Run: headless pygame with SDL's dummy video driver; simulated clock (each Clock.tick advances the game by its frame time, no real sleeping); random seed 0; keys injected as events and as key.get_pressed() state; no mouse input.
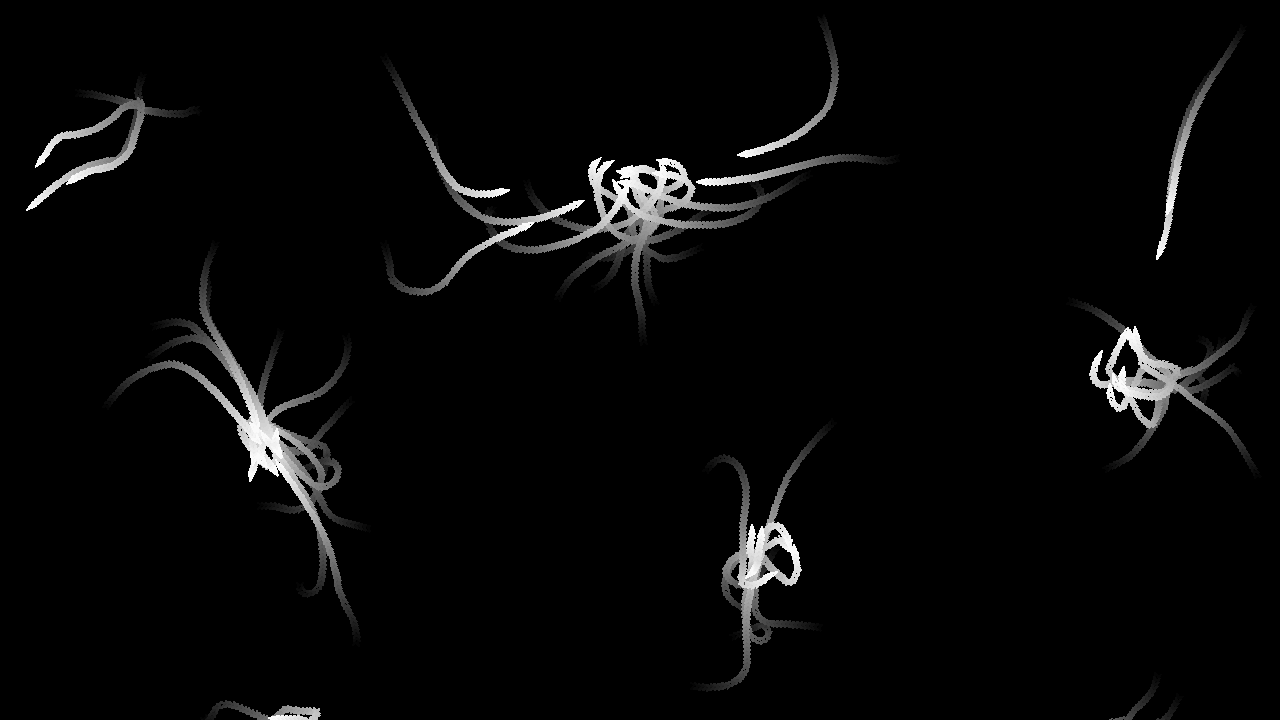
Frame 1 of 4 · flips 1–60 · no input
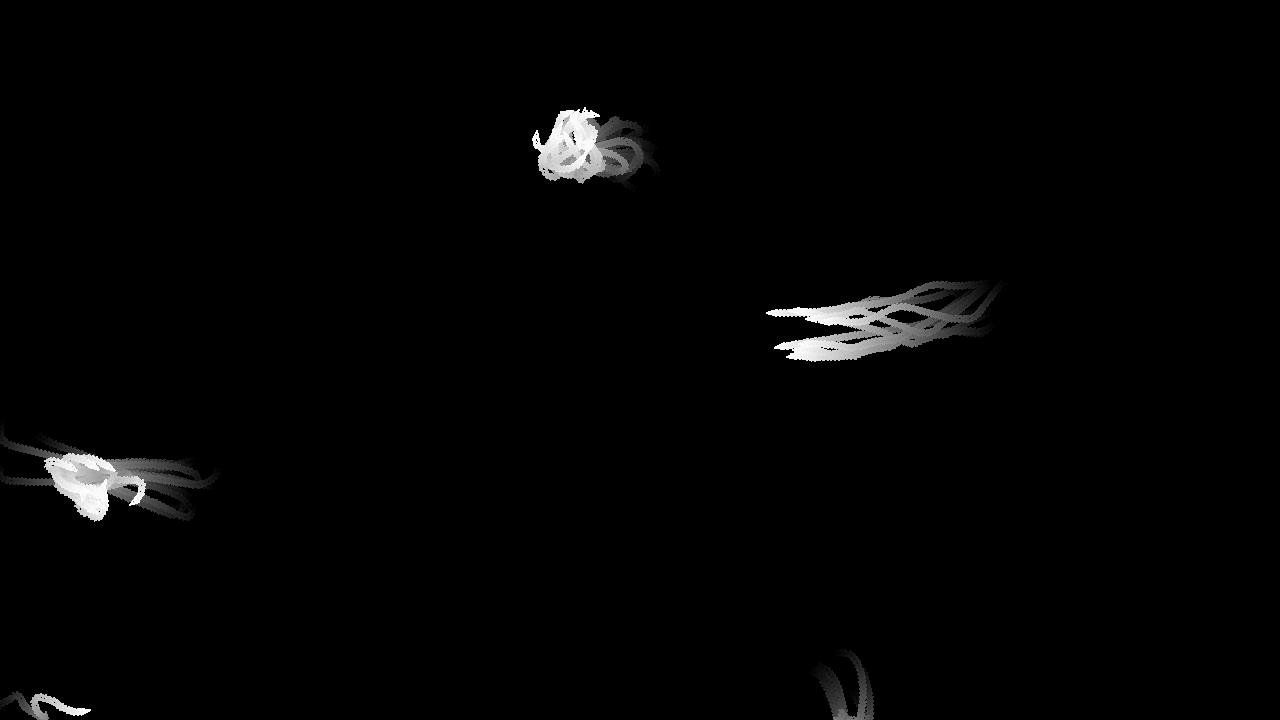
Frame 2 of 4 · flips 61–180 · tapped SPACE, RETURN · held RIGHT (→), D
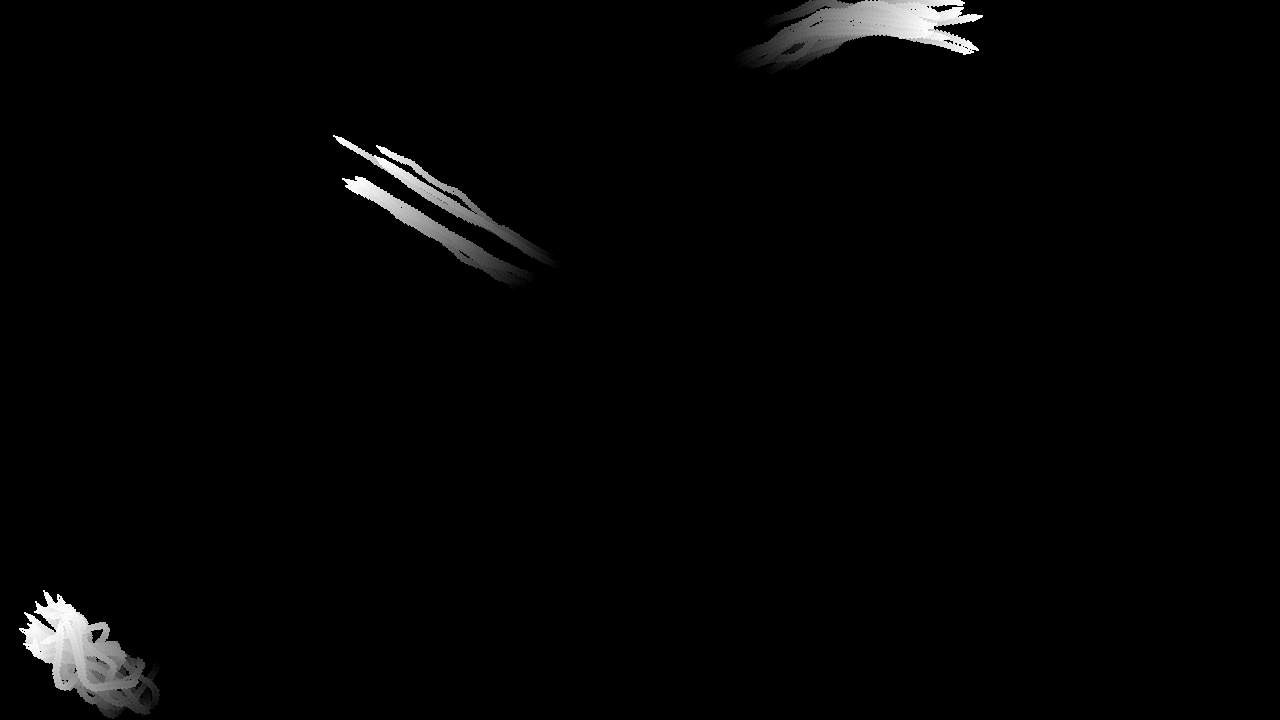
Frame 3 of 4 · flips 181–300 · held DOWN (↓), S
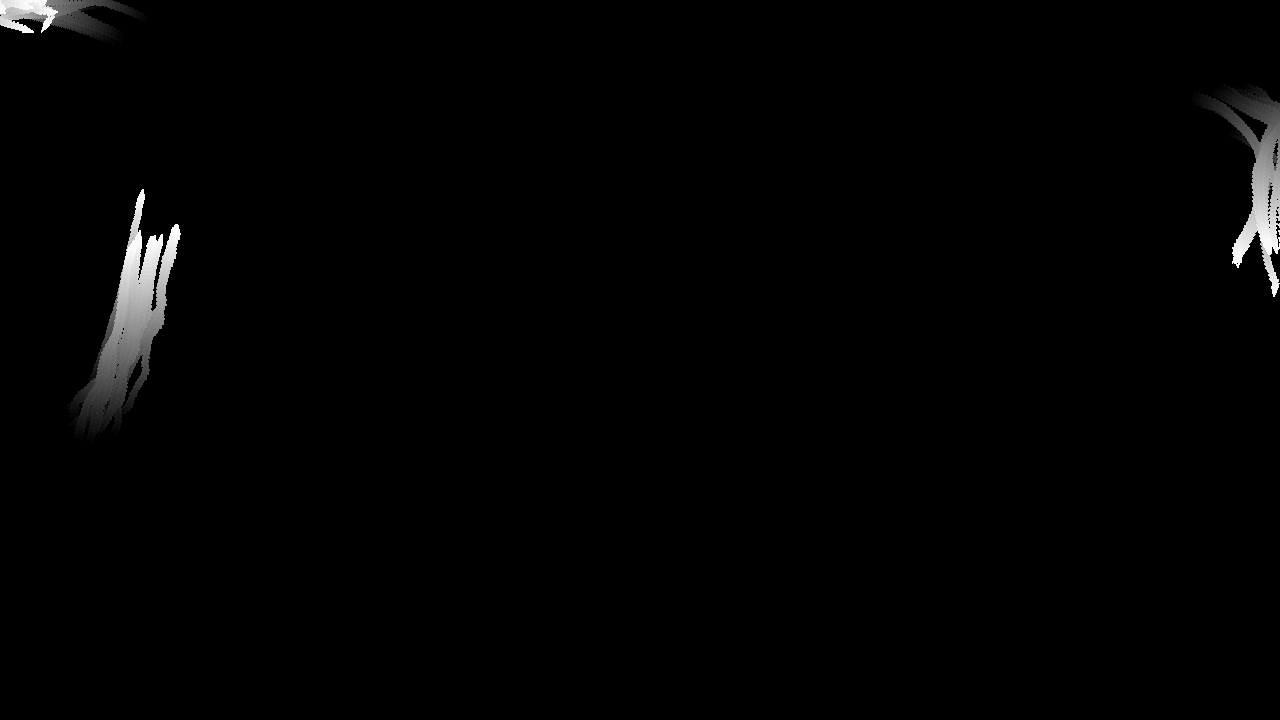
Frame 4 of 4 · flips 301–420 · held LEFT (←), A, UP (↑), W

The pygame program that drew these frames:

import pygame
import random
import math

screen = None

boidNum  = 100
minSpeed = 3
maxSpeed = 8

class Boid:
    def __init__(self, startingPos, sightDistance, fearDistance):
        self.pos = startingPos
        self.sightDistance = sightDistance
        self.fearDistance = fearDistance
        self.velocity = pygame.Vector2(random.random() * 10 - 5,random.random() * 10 - 5)
        self.rotation = 0
        self.neighbors = []
        self.evilNeighbors = []
        self.cohesion = pygame.Vector2()
        self.separation = pygame.Vector2()
        self.alignment = pygame.Vector2()

    def updatePos(self, speed):
        self.rotation = math.atan2(self.velocity.y , self.velocity.x)
        self.pos = self.pos + (self.velocity * speed)
        if self.pos.x <= 0:
            self.velocity.x *= -1
        elif self.pos.x >= screen.get_width():
            self.velocity.x *= -1
        if self.pos.y <= 0:
            self.velocity.y *= -1
        elif self.pos.y >= screen.get_height():
            self.velocity.y *= -1
    
    def setNeighbours(self, boids):
        self.neighbors = []
        for boi in boids:
            boiDis = pygame.Vector2.distance_to(self.pos, boi.pos)
            if boi != self and boiDis <= self.fearDistance:
                self.evilNeighbors.append(boi)
            elif boi != self and boiDis <= self.sightDistance:
                self.neighbors.append(boi)
    
    def updateCohesion(self):
        sumVector = pygame.Vector2()
        if len(self.neighbors) == 0: 
            self.cohesion = pygame.Vector2()
            return
        for boi in self.neighbors:
            sumVector += boi.pos - self.pos
        self.cohesion = sumVector / len(self.neighbors)
        
    def updateAlignment(self):
        sumVector = pygame.Vector2()
        if len(self.neighbors) == 0: 
            self.cohesion = sumVector
            return
        for boi in self.neighbors:
            sumVector += boi.velocity
        self.alignment = sumVector / len(self.neighbors)
    
    def updateSeparation(self):
        sumVector = pygame.Vector2()
        if len(self.evilNeighbors) == 0:
            self.separation = sumVector
            return
        for boi in self.evilNeighbors:
            sumVector += self.pos - boi.pos
        self.separation = sumVector / len(self.evilNeighbors)

    def updateVelocity(self, cohesionM = 0.05, alignmentM = 0.05, separationM = 0.01):
        self.updateCohesion()
        self.updateAlignment()
        self.updateSeparation()
        self.velocity += self.cohesion * cohesionM
        self.velocity += self.alignment * alignmentM
        self.velocity += self.separation * separationM

        speed = self.velocity.magnitude()

        if speed > maxSpeed:
            self.velocity = (self.velocity/speed)*maxSpeed
        if speed < minSpeed:
            self.velocity = (self.velocity/speed)*maxSpeed


if __name__ == "__main__":
    pygame.init()
    screen = pygame.display.set_mode((1280, 720))
    clock = pygame.time.Clock()
    running = True
    dt = 0

    boids=[]

    for i in range(0,boidNum):
        startingX = random.randrange(0, screen.get_width())
        startingY = random.randrange(0, screen.get_width())
        boids.append(Boid(pygame.Vector2(startingX, startingY), 150, 50))

    while running:
        # poll for events
        # pygame.QUIT event means the user clicked X to close your window
        for event in pygame.event.get():
            if event.type == pygame.QUIT:
                running = False

        # fill the screen with a color to wipe away anything from last frame
        #screen.fill("black")
        dim_surface = pygame.Surface(screen.get_size()).convert_alpha()
        dim_surface.fill((5, 5, 5))


        for boi in boids:
            boi.setNeighbours(boids)
            boi.updateVelocity()
            boi.updatePos(0.5)
            bx = boi.pos.x
            by = boi.pos.y
            boiTriangle = [(bx, by - 5), (bx - 3, by + 5), (bx, by + 2), (bx + 3, by + 5)]
            boiRotate = [
                (pygame.Vector2(x, y) - boi.pos).rotate_rad(boi.rotation + math.pi/2) + boi.pos for x, y in boiTriangle
            ]
            pygame.draw.polygon(screen, "white", boiRotate, 2)

        screen.blit(dim_surface, (0, 0), special_flags=pygame.BLEND_RGB_SUB)

        # flip() the display to put your work on screen
        pygame.display.flip()

        # limits FPS to 60
        # dt is delta time in seconds since last frame, used for framerate-
        # independent physics.
        dt = clock.tick(60) / 1000

    pygame.quit()
